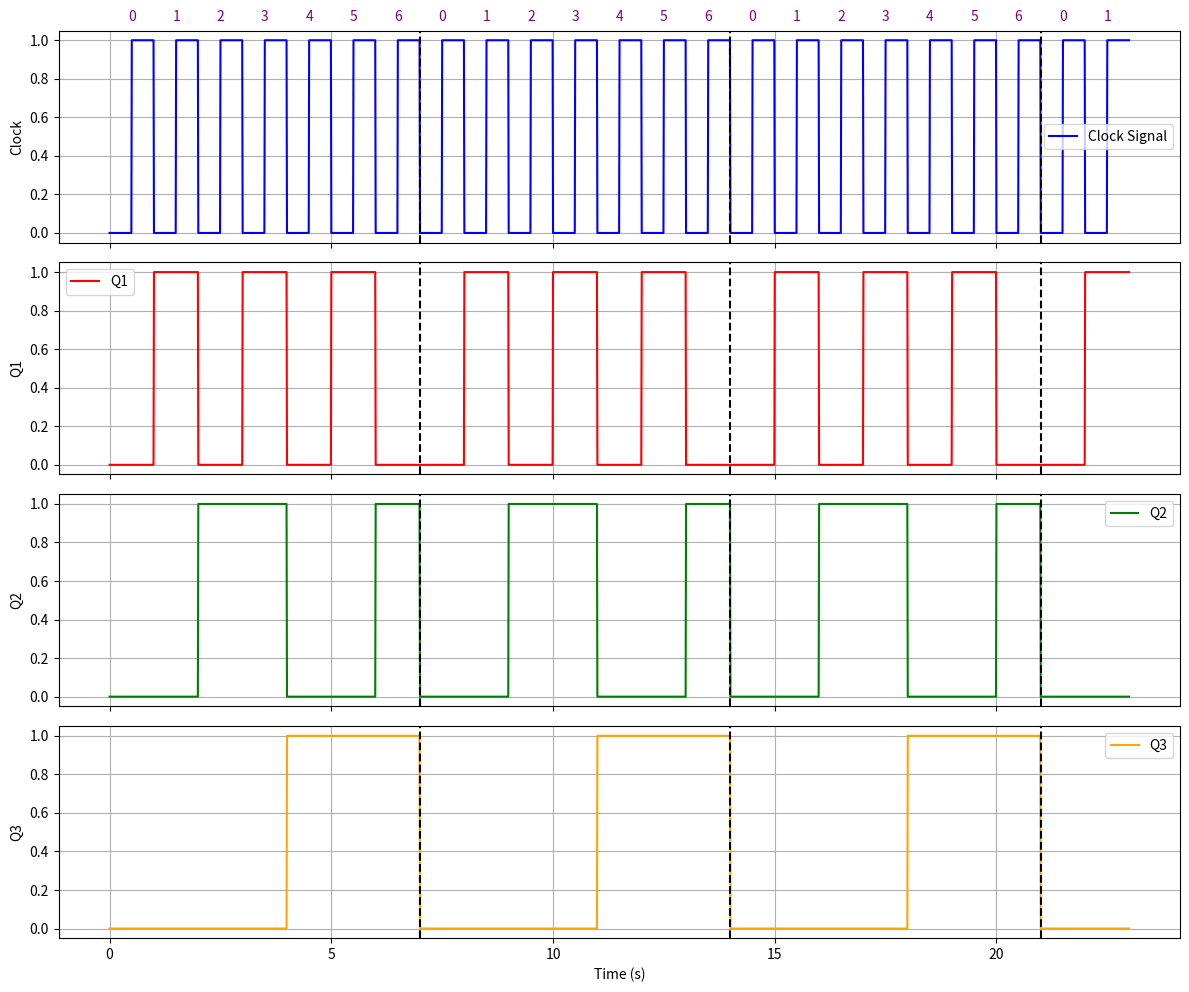

Write the Python code that produced this figure.
import matplotlib.pyplot as plt
import numpy as np

# Parameters
total_time = 23         # Total simulation time in seconds
clock_period = 1         # Clock period
time_step = 0.01         # Time resolution

# Generate time points
time = np.arange(0, total_time, time_step)

# Ensure clock starts at 1 (to trigger falling edge first)
clock_signal = ((time + clock_period / 2) % clock_period < clock_period / 2).astype(int)

# Initialize signals
Q1 = np.zeros_like(time)
Q2 = np.zeros_like(time)
Q3 = np.zeros_like(time)

# Counter logic
counter = 0
prev_clock = 1  # Start from 1 to detect the first falling edge correctly
first_falling_edge = True  # Flag to ensure Q1 starts at 0

for i, t in enumerate(time):
    current_clock = clock_signal[i]

    # Detect falling edge (1 → 0 transition)
    if current_clock == 0 and prev_clock == 1:
        if not first_falling_edge:
            counter = (counter + 1) % 7  # Increment on subsequent falling edges
        first_falling_edge = False  # Clear the flag after the first falling edge
    prev_clock = current_clock

    # Update signals
    Q1[i] = (counter & 0b001) > 0
    Q2[i] = (counter & 0b010) > 0
    Q3[i] = (counter & 0b100) > 0

# Plotting
fig, axes = plt.subplots(4, 1, figsize=(12, 10), sharex=True)

# Clock signal
axes[0].plot(time, clock_signal, color='blue', label='Clock Signal')
axes[0].set_ylabel('Clock')
axes[0].grid(True)
axes[0].legend()

# Q1 signal
axes[1].plot(time, Q1, color='red', label='Q1')
axes[1].set_ylabel('Q1')
axes[1].grid(True)
axes[1].legend()

# Q2 signal
axes[2].plot(time, Q2, color='green', label='Q2')
axes[2].set_ylabel('Q2')
axes[2].grid(True)
axes[2].legend()

# Q3 signal
axes[3].plot(time, Q3, color='orange', label='Q3')
axes[3].set_ylabel('Q3')
axes[3].set_xlabel('Time (s)')
axes[3].grid(True)
axes[3].legend()

# Add counter state labels in the clock subplot
num_cycles = int(total_time / clock_period)
for i in range(num_cycles):
    counter_value = i % 7
    axes[0].text(i * clock_period + clock_period / 2, 1.1, f"{counter_value}",
                 horizontalalignment='center', fontsize=10, color='purple')

# Add marks at 7, 14, and 21 seconds
mark_times = [7.0, 14.0, 21.0]
for ax in axes:
    for mark in mark_times:
        ax.axvline(x=mark, color='black', linestyle='--', label=f'Mark at {mark}s')

# Improve layout
plt.tight_layout()
plt.show()
